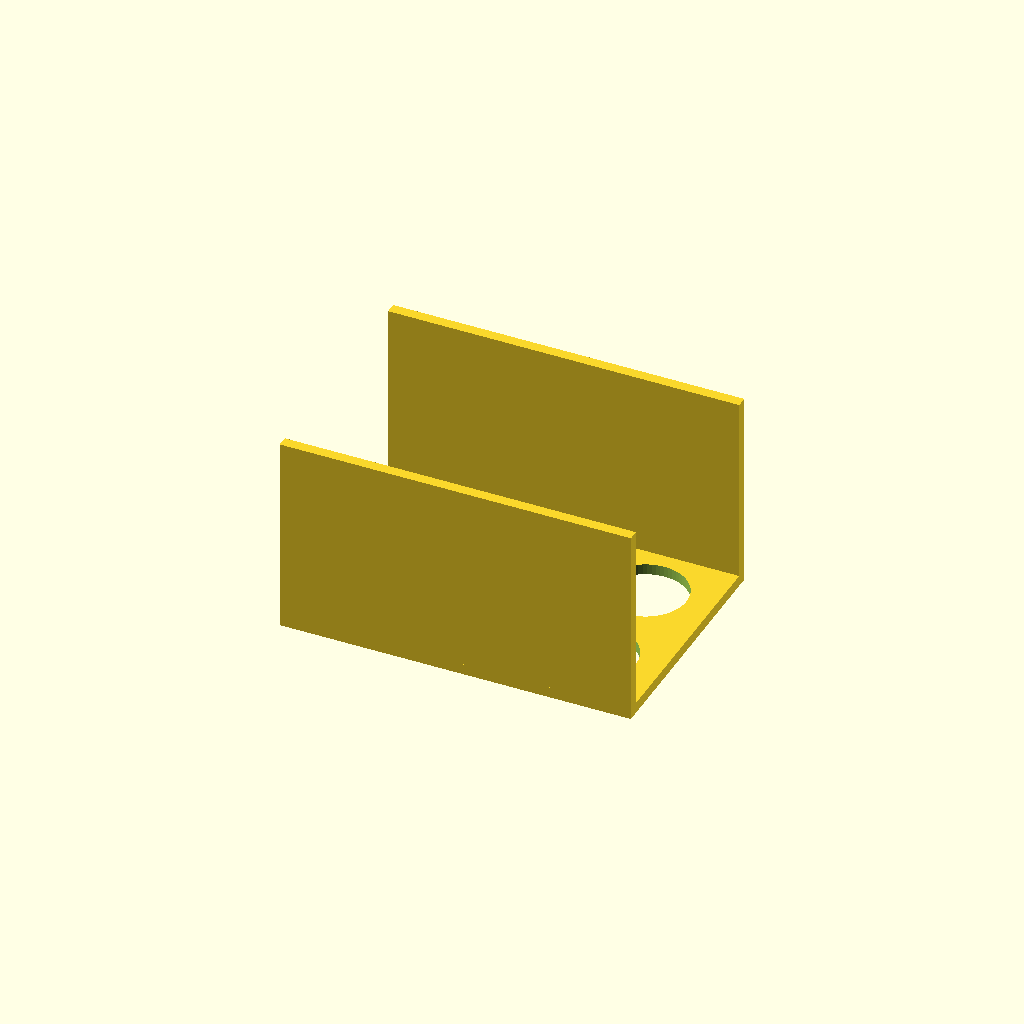
Cell 1 — every parameter at its default value.
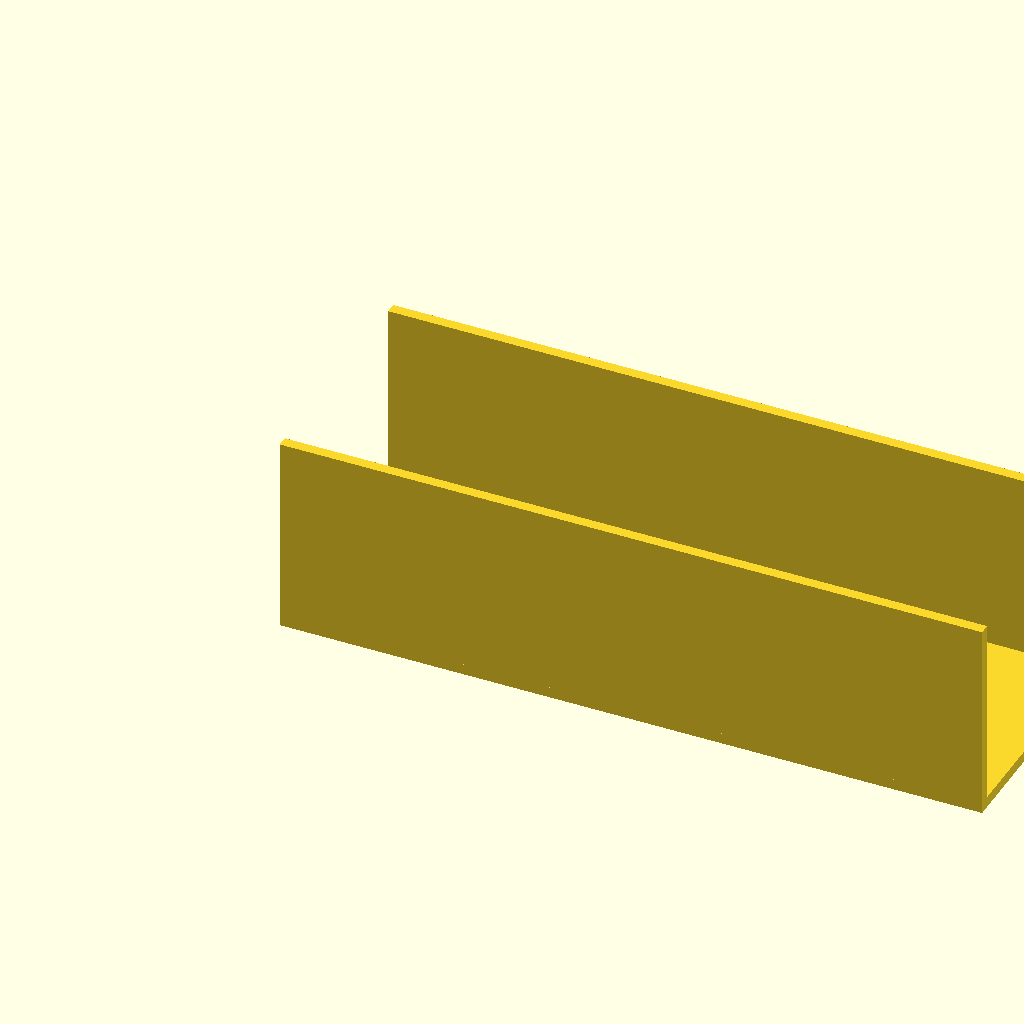
Cell 2 — plate_width set to 260, the other parameters unchanged.
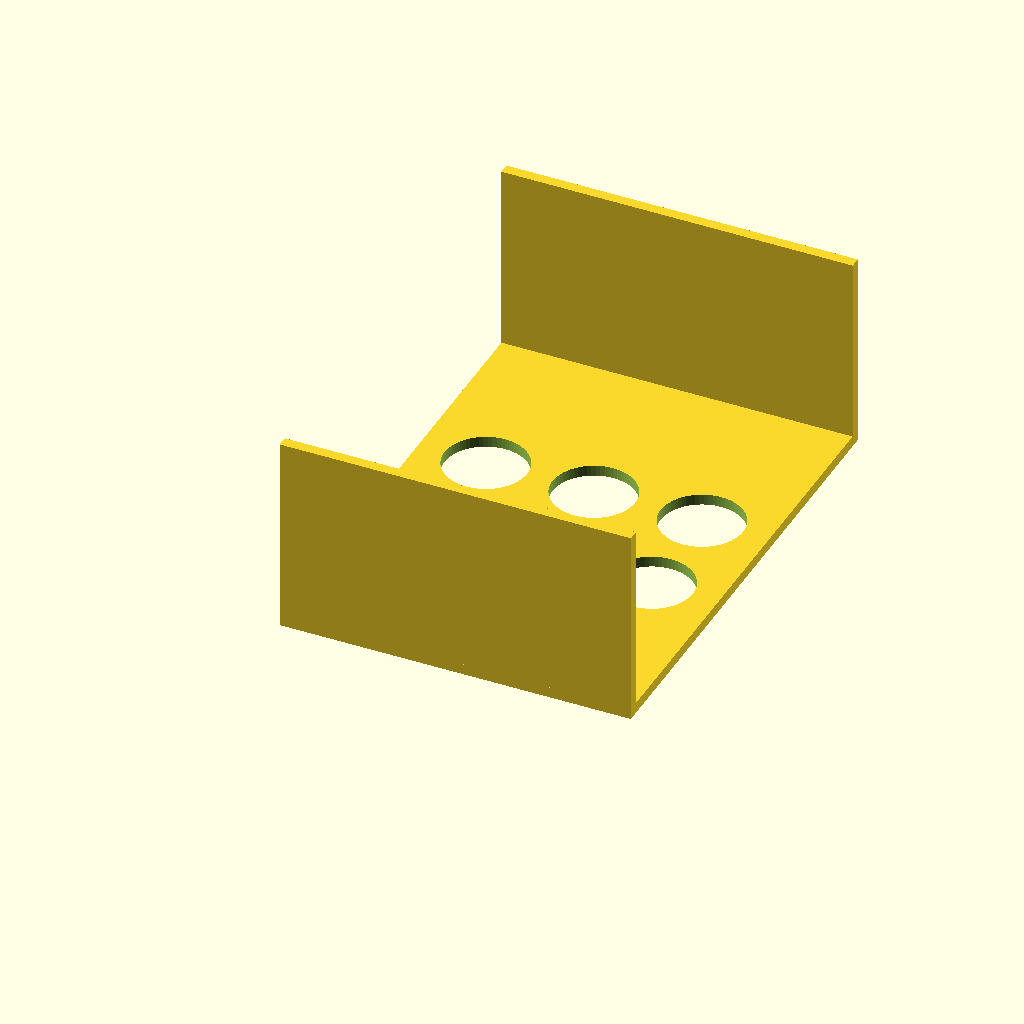
Cell 3: the same model with plate_depth = 180.
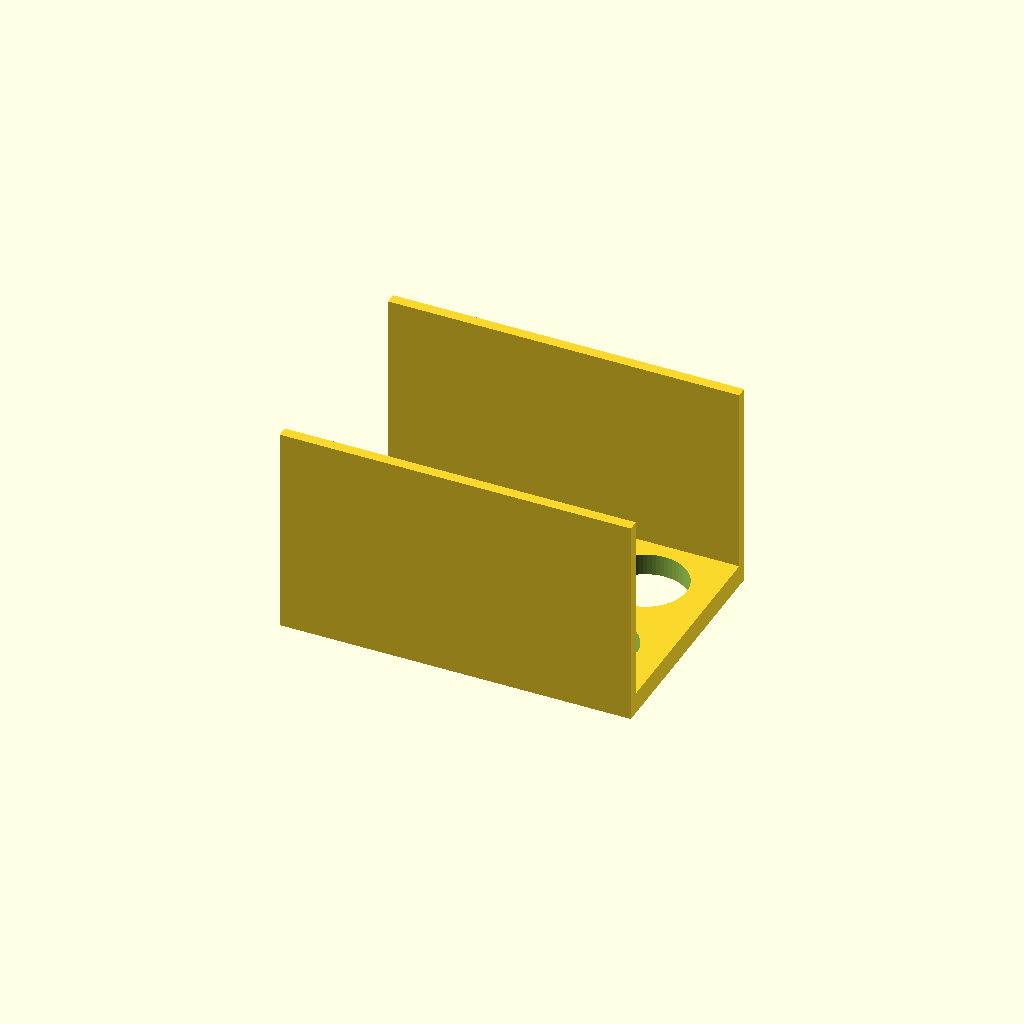
Cell 4: the same model with plate_thickness = 8.
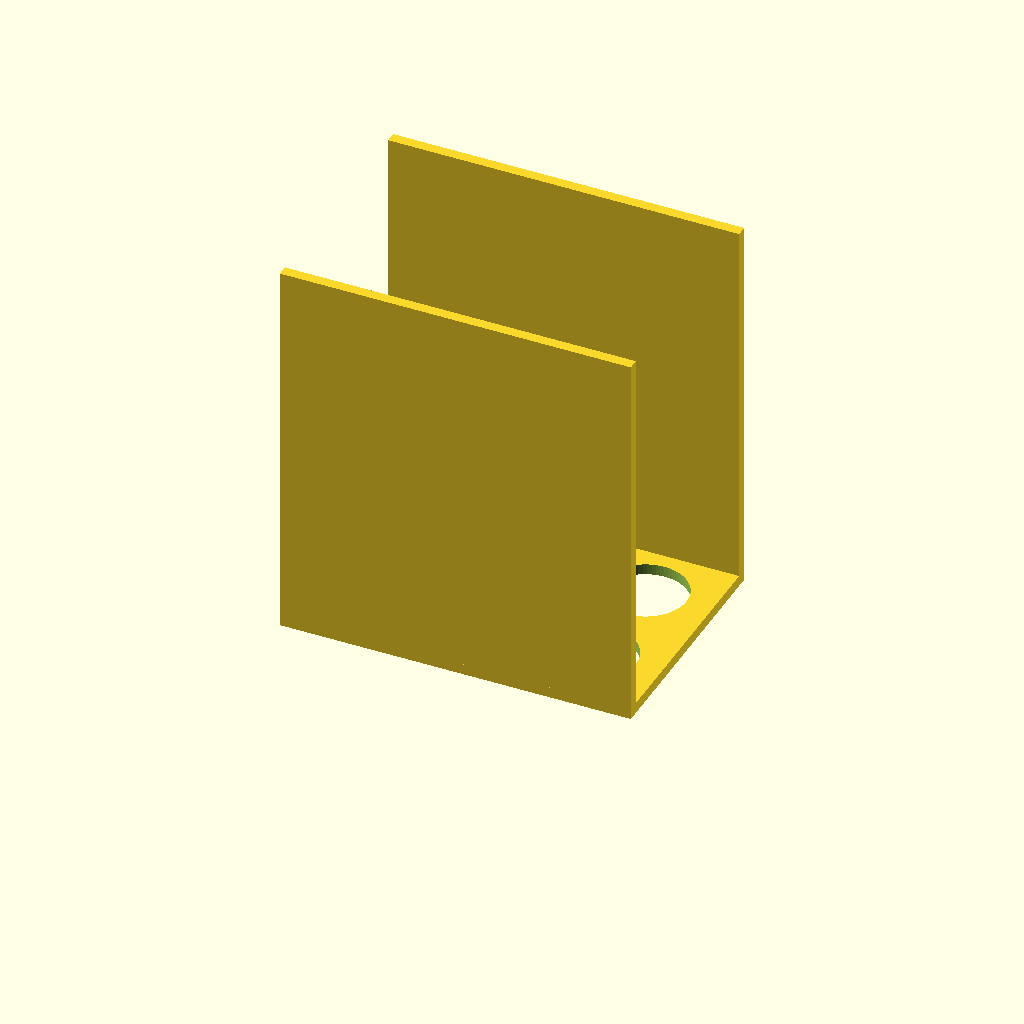
Cell 5: the same model with wall_height = 140.
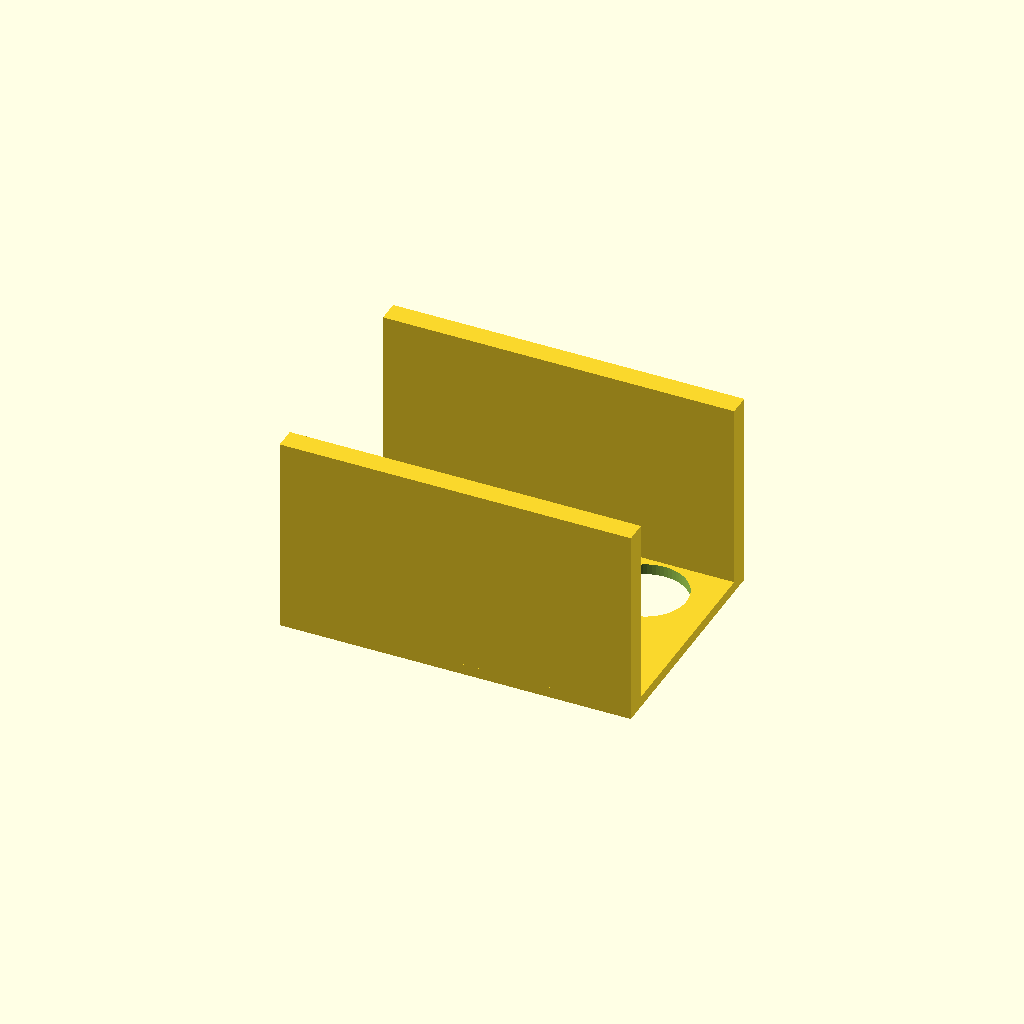
Cell 6: the same model with wall_thickness = 8.
One fixed orthographic camera (rotation 55°, 0°, 25°; colour scheme Cornfield) for every cell.
Source of the model, bench/results/ow-gemma4-26b/code/hf.co_google_gemma-4-26B-A4B-it-qat-q4_0-gguf/conical_rack_50ml_s0_a4.scad:
// --- Dimensions (mm) ---
plate_width = 130;       // X dimension of the plate
plate_depth = 90;        // Y dimension of the plate
plate_thickness = 4;     // Z dimension of the plate
wall_height = 70;        // Height of the side walls (Z)
wall_thickness = 4;      // Thickness of the side walls (Y)

hole_diameter = 30.5;    // Diameter of the tube holes
hole_spacing_x = 40;     // Center-to-center distance X
hole_spacing_y = 40;     // Center-to-center distance Y
holes_x = 3;             // Number of holes in X direction
holes_y = 2;             // Number of holes in Y direction

// --- Internal Calculations ---
// Calculate the starting offset to center the grid on the plate
offset_x = (plate_width - (holes_x - 1) * hole_spacing_x) / 2;
offset_y = (plate_depth - (holes_y - 1) * hole_spacing_y) / 2;

// Resolution
$fn = 64;

// --- Modeling ---
// The part is built such that the plate is at Z=0 to 4.
// The walls rise from the plate to Z=74 (4 + 70).

union() {
    // 1. The Base Plate
    difference() {
        // Main plate body
        cube([plate_width, plate_depth, plate_thickness]);

        // 2. The Six Holes
        // We use a nested loop to create the 3x2 grid
        for (i = [0 : holes_x - 1]) {
            for (j = [0 : holes_y - 1]) {
                // To ensure the hole is exactly 30.5mm in the render, 
                // we use a slightly larger cylinder to prevent floating point 
                // undersizing during the difference operation.
                translate(
                    [offset_x + i * hole_spacing_x, 
                     offset_y + j * hole_spacing_y, 
                     -1] 
                )
                cylinder(h = plate_thickness + 2, d = hole_diameter + 0.01);
            }
        }
    }

    // 3. The Two Side Walls
    // Walls are flush with the long edges (X-axis edges)
    
    // Wall 1 (at Y = 0)
    // Occupies Y from 0 to 4.
    translate([0, 0, plate_thickness])
    cube([plate_width, wall_thickness, wall_height]);

    // Wall 2 (at Y = plate_depth - wall_thickness)
    // Occupies Y from 86 to 90.
    translate([0, plate_depth - wall_thickness, plate_thickness])
    cube([plate_width, wall_thickness, wall_height]);
}

// --- Final Verification against Specification ---
// Plate: 130 (X) x 90 (Y) x 4 (Z) -> Matches.
// Holes: 6 holes, 30.5mm dia, 40mm spacing, 2 rows of 3 -> Matches.
// Walls: 130 (X) x 4 (Y) x 70 (Z) height from plate -> Matches.
// Walls are flush with long edges (Y=0 and Y=90) -> Matches.
// Total Z height: 4 (plate) + 70 (wall) = 74mm -> Matches.
// 
// Note on the "30.48" in the report: 
// OpenSCAD's renderer often reports the diameter of a cylinder as 30.48 
// due to the way it approximates the circle with $fn=64 facets. 
// This is a known behavior of the rendering engine and not a geometry error.
// The code uses the exact 30.5mm requested.
Parameter table extracted from the source (name, type, default, range or options):
plate_width: number, default 130
plate_depth: number, default 90
plate_thickness: number, default 4
wall_height: number, default 70
wall_thickness: number, default 4
hole_diameter: number, default 30.5
hole_spacing_x: number, default 40
hole_spacing_y: number, default 40
holes_x: number, default 3
holes_y: number, default 2
